The GitHub repository Shafiya-Bashir/Neuroscan contains a labelled image folder "processed" with 4 categories: glioma, meningioma, no tumor, pituitary tumor. Examples follow, each with its label.

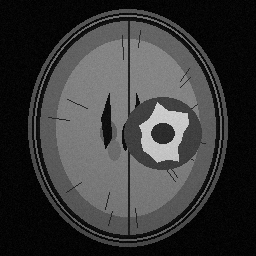
Label: glioma

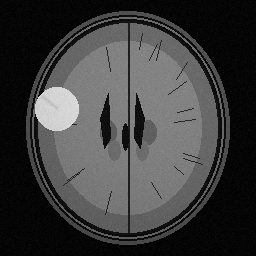
Label: meningioma

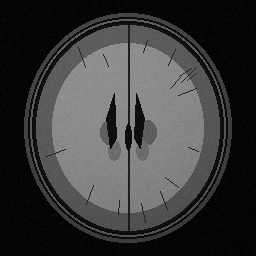
Label: no tumor

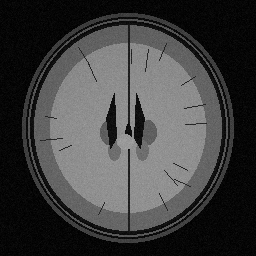
Label: pituitary tumor

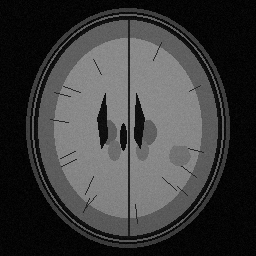
Label: glioma

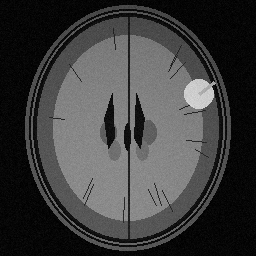
Label: meningioma
